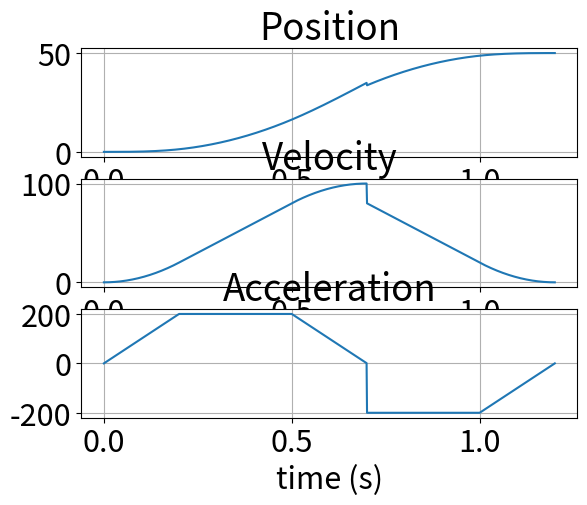

This figure's Python source:
import numpy as np
import matplotlib.pyplot as plt 

THEME = "LIGHT"

if THEME == "DARK":
    plt.style.use('dark_background')
plt.rcParams.update({'font.size': 22})

# Define the length of the path
s = 50

# Define the maximum velocity, acceleration, and jerk values
v_max = 100
a_max = 200
j_max = 1000

# Values of time corresponding to movement phases
tj = a_max / j_max
ta = v_max / a_max
tv = s / v_max

t1 = tj
t2 = ta
t3 = tj + ta
t4 = tv
t5 = tj + tv
t6 = tv + ta
t7 = tv + ta + tj

# Define kinematic parameters corresponding to movement phases
p1 = j_max * (t1**3)/6
v1 = j_max * (t1**2)/2
a1 = j_max * t1

p2 = p1 + v1*(t2 - t1) + a1*((t2 - t1)**2)/2
v2 = v1 + a1*(t2 - t1)
a2 = a1

p3 = p2 + v2*(t3 - t2) + a2*((t3 - t2)**2)/2 - j_max*((t3 - t2)**3)/6
v3 = v2 + a2*(t3 - t2) - j_max*((t3 - t2)**2)/2
a3 = a2 - j_max*(t3 - t2)

p4 = p3 + v3*(t4 - t3)
v4 = v3
a4 = 0

p5 = p4 + v4*(t5 - t4) - j_max*((t5 - t4)**3)/6
v5 = v4 - j_max*((t5 - t4)**2)/2
a5 = -j_max*(t5 - t4)

p6 = p5 + v5*(t6 - t5) + a5*((t6 - t5)**2)/2
v6 = v5 - a_max*(t6 - t5)
a6 = a5

p7 = s
v7 = 0
a7 = 0

def s_curve(t):
    p, v, a = 0, 0, 0

    if t < t1:                  # j(t) = j_max
        p = j_max * t**3/6
        v = j_max * t**2/2
        a = j_max * t
    elif t < t2:                # j(t) = 0
        dt = t - t1
        p = p1 + v1*dt + a1*(dt**2)/2
        v = v1 + a1*dt
        a = a1
    elif t < t3:                # j(t) = -j_max
        dt = t - t2
        p = p2 + v2*dt + a2*(dt**2)/2 - j_max*(dt**3)/6
        v = v2 + a2*dt - j_max*(dt**2)/2
        a = a2 - j_max*dt
    elif t < t4:                # j(t) = 0
        dt = t - t3
        p = p3 + v3*dt
        v = v3
        a = 0
    elif t < t5:                # j(t) = -j_max
        dt = t - t4
        p = p4 + v4*dt - j_max*(dt**3)/6
        v = v4 - j_max*(dt**2)/2
        a = -j_max*dt
    elif t < t6:               # j(t) = 0
        dt = t - t5
        p = p5 + v5*dt + a5*(dt**2)/2
        v = v5 - a_max*dt
        a = a5
    elif t < t7:               # j(t) = j_max        
        dt = t - t6
        p = p6 + v6*dt + a6*(dt**2)/2 + j_max*(dt**3)/6
        v = v6 + a6*dt + j_max*(dt**2)/2
        a = a6 + j_max*dt
    else:
        p = p7
        v = v7
        a = a7

    return p, v, a


if __name__ == "__main__":
    print(f"t1 = {t1}, t2 = {t2}, t3 = {t3}, t4 = {t4}, t5 = {t5}, t6 = {t6}, t7 = {t7}")
    t = np.linspace(0, t7, 1000)

    traj = [s_curve(tt) for tt in t]
    pos = [tr[0] for tr in traj]
    vel = [tr[1] for tr in traj]
    acc = [tr[2] for tr in traj]

    fig, (ax1, ax2, ax3) = plt.subplots(3, 1)

    ax1.plot(t, pos)
    ax1.set_title("Position")
    ax1.set_xlabel("time (s)")
    ax1.grid(True)

    ax2.plot(t, vel)
    ax2.set_title("Velocity")
    ax2.set_xlabel("time (s)")
    ax2.grid(True)

    ax3.plot(t, acc)
    ax3.set_title("Acceleration")
    ax3.set_xlabel("time (s)")
    ax3.grid(True)

    plt.show()
